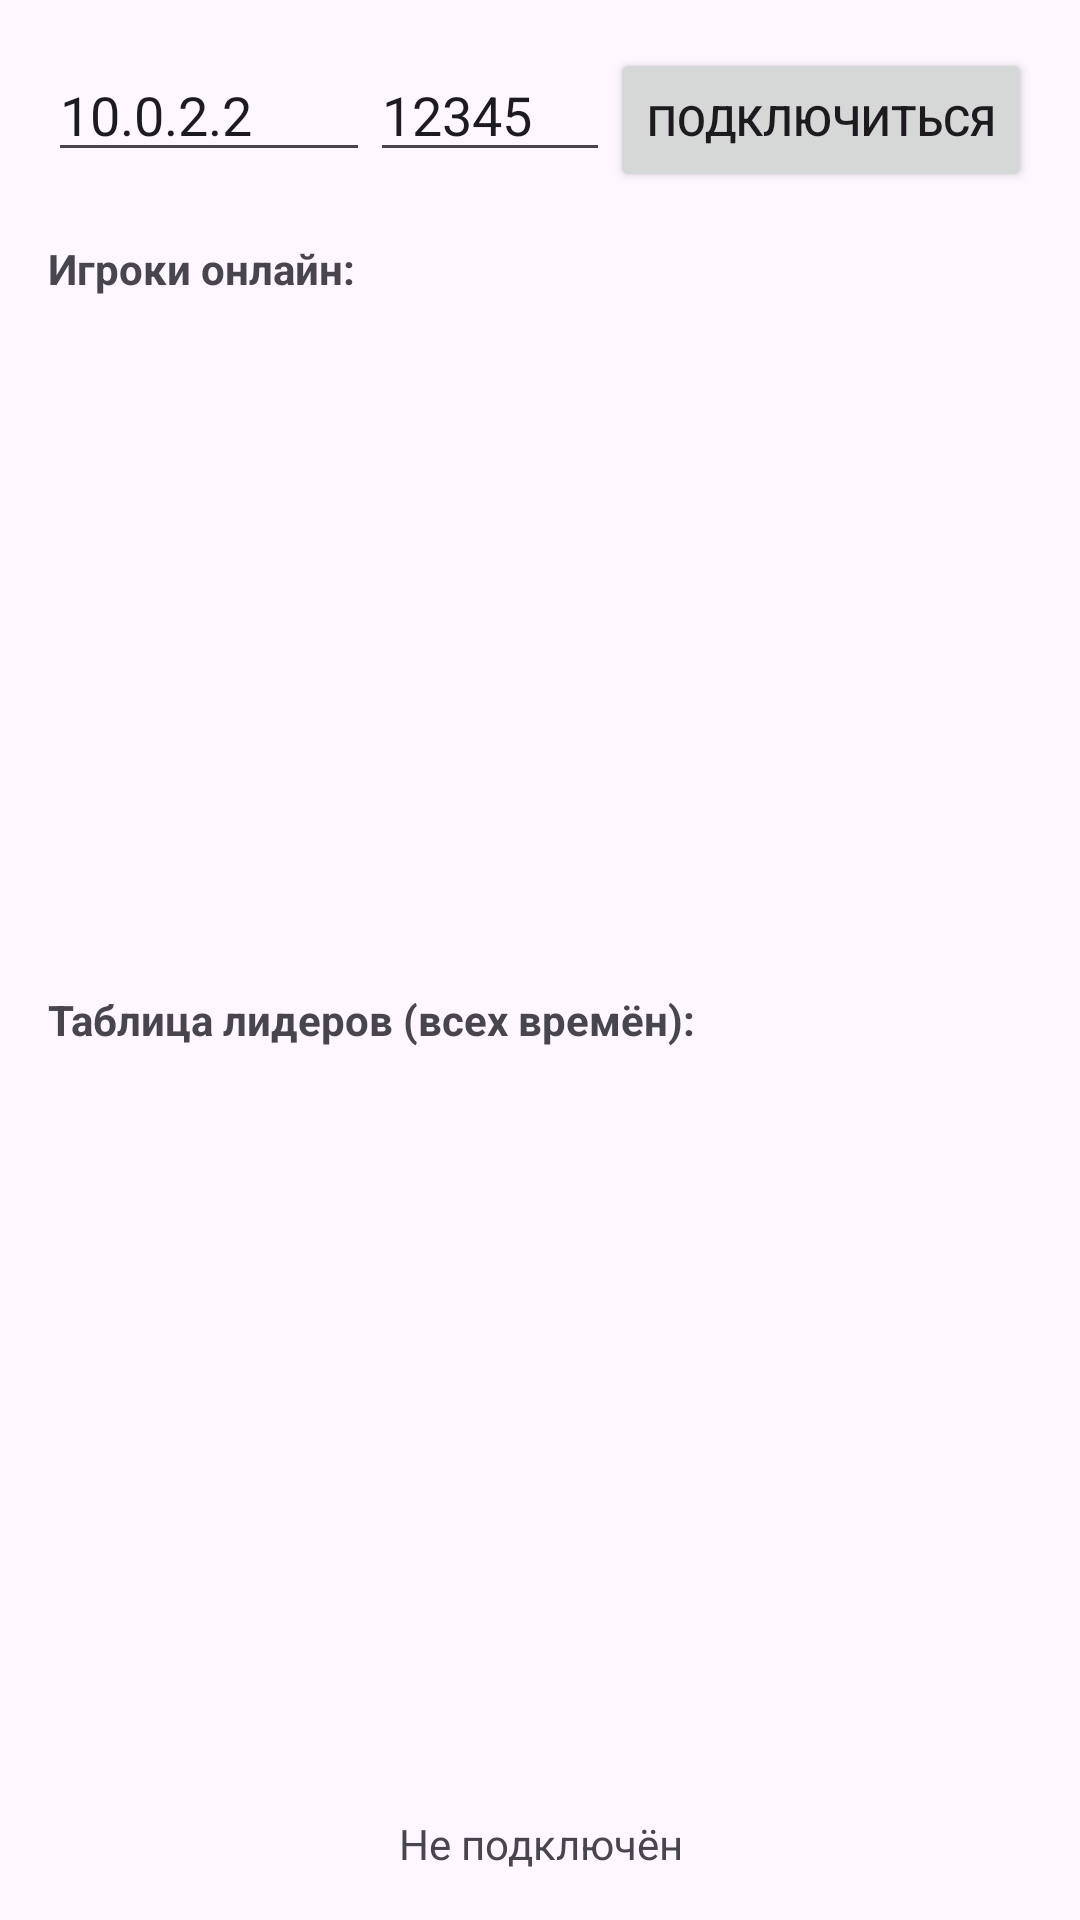

Here is an Android app screen rendered from its layout file. Give the layout XML and the strings, colors and styles it references.
<!-- AndroidManifest.xml: application theme Theme.PointApplication -->
<!-- res/layout/activity_main.xml -->
<?xml version="1.0" encoding="utf-8"?>
<LinearLayout xmlns:android="http://schemas.android.com/apk/res/android"
    android:layout_width="match_parent"
    android:layout_height="match_parent"
    android:orientation="vertical"
    android:padding="16dp">

    <LinearLayout
        android:layout_width="match_parent"
        android:layout_height="wrap_content"
        android:orientation="horizontal">

        <EditText
            android:id="@+id/ipInput"
            android:layout_width="0dp"
            android:layout_weight="1"
            android:layout_height="wrap_content"
            android:hint="IP сервера"
            android:text="10.0.2.2" />

        <EditText
            android:id="@+id/portInput"
            android:layout_width="wrap_content"
            android:layout_height="wrap_content"
            android:hint="Порт"
            android:inputType="number"
            android:text="12345"
            android:width="80dp" />

        <Button
            android:id="@+id/connectButton"
            android:layout_width="wrap_content"
            android:layout_height="wrap_content"
            android:text="Подключиться" />
    </LinearLayout>

    <TextView
        android:layout_width="match_parent"
        android:layout_height="wrap_content"
        android:text="Игроки онлайн:"
        android:textStyle="bold"
        android:layout_marginTop="16dp" />

    <androidx.recyclerview.widget.RecyclerView
        android:id="@+id/playersRecyclerView"
        android:layout_width="match_parent"
        android:layout_height="0dp"
        android:layout_weight="1" />

    <TextView
        android:layout_width="match_parent"
        android:layout_height="wrap_content"
        android:text="Таблица лидеров (всех времён):"
        android:textStyle="bold"
        android:layout_marginTop="8dp" />

    <androidx.recyclerview.widget.RecyclerView
        android:id="@+id/leaderboardRecyclerView"
        android:layout_width="match_parent"
        android:layout_height="0dp"
        android:layout_weight="1" />

    <TextView
        android:id="@+id/winnerText"
        android:layout_width="match_parent"
        android:layout_height="wrap_content"
        android:text=""
        android:textSize="18sp"
        android:textColor="#D32F2F"
        android:gravity="center"
        android:layout_marginTop="8dp" />

    <TextView
        android:id="@+id/statusText"
        android:layout_width="match_parent"
        android:layout_height="wrap_content"
        android:text="Не подключён"
        android:gravity="center" />
</LinearLayout>
<!-- resources referenced by this layout -->
<resources>
  <style name="Theme.PointApplication" parent="Base.Theme.PointApplication" />
  <style name="Base.Theme.PointApplication" parent="Theme.Material3.DayNight.NoActionBar">
          
          
      </style>
</resources>
